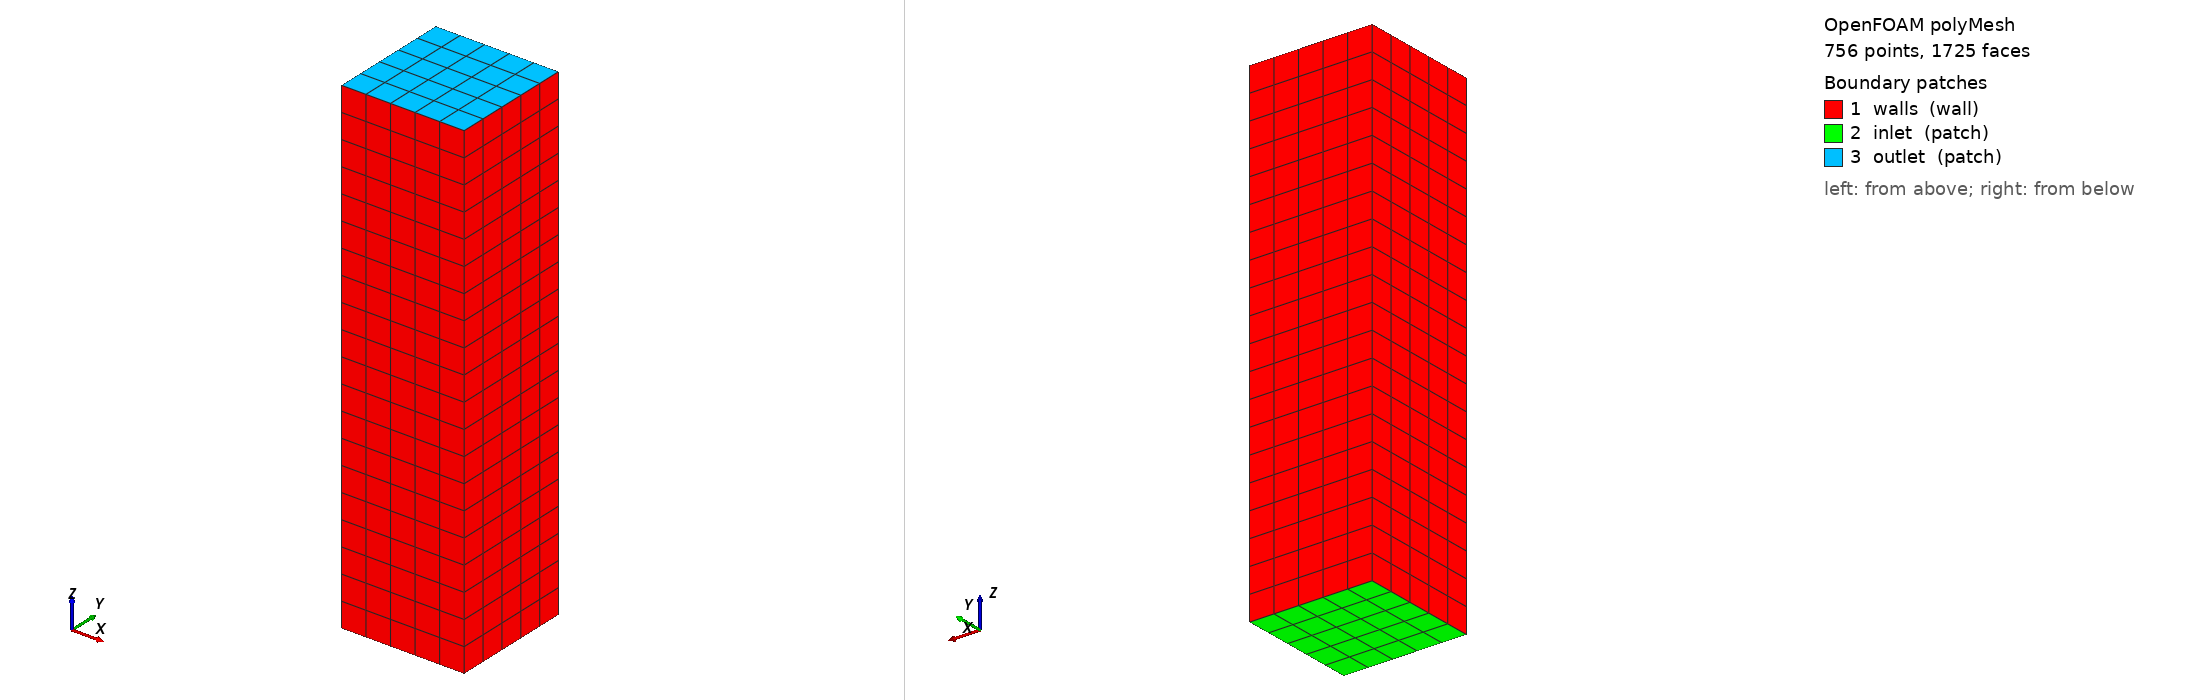

OpenFOAM case: the committed polyMesh, 756 points, 1725 faces. Boundary patches (legend numbers): 1 walls (wall), 2 inlet (patch), 3 outlet (patch). Left view from above one corner, right view from below the opposite corner. Boundary conditions: 0 field file(s) under 0/; 0 of 3 drawn patches have an entry in a shipped field file.

=== constant/polyMesh/boundary ===
/*--------------------------------*- C++ -*----------------------------------*\
  =========                 |
  \\      /  F ield         | OpenFOAM: The Open Source CFD Toolbox
   \\    /   O peration     | Website:  https://openfoam.org
    \\  /    A nd           | Version:  8
     \\/     M anipulation  |
\*---------------------------------------------------------------------------*/
FoamFile
{
    version     2.0;
    format      ascii;
    class       polyBoundaryMesh;
    location    "constant/polyMesh";
    object      boundary;
}
// * * * * * * * * * * * * * * * * * * * * * * * * * * * * * * * * * * * * * //

3
(
    walls
    {
        type            wall;
        inGroups        List<word> 1(wall);
        nFaces          400;
        startFace       1275;
    }
    inlet
    {
        type            patch;
        nFaces          25;
        startFace       1675;
    }
    outlet
    {
        type            patch;
        nFaces          25;
        startFace       1700;
    }
)

// ************************************************************************* //


=== system/blockMeshDict ===
/*--------------------------------*- C++ -*----------------------------------*\
  =========                 |
  \\      /  F ield         | OpenFOAM: The Open Source CFD Toolbox
   \\    /   O peration     | Website:  https://openfoam.org
    \\  /    A nd           | Version:  8
     \\/     M anipulation  |
\*---------------------------------------------------------------------------*//*--------------------------------*- C++ -*----------------------------------*\
  =========                 |
  \\      /  F ield         | OpenFOAM: The Open Source CFD Toolbox
   \\    /   O peration     | Website:  https://openfoam.org
    \\  /    A nd           | Version:  8
     \\/     M anipulation  |
\*---------------------------------------------------------------------------*/
FoamFile
{
    version     2.0;
    format      ascii;
    class       dictionary;
    object      blockMeshDict;
}
// * * * * * * * * * * * * * * * * * * * * * * * * * * * * * * * * * * * * * //

convertToMeters 1.0;

xmin 	-0.0025;
xmax  	0.0025;
ymin 	-0.0025;
ymax  	0.0025;
zmin 	0.0;
zmax  	0.02;

vertices
(
    ($xmin $ymin $zmin)
    ($xmax $ymin $zmin)
    ($xmax $ymax $zmin)
    ($xmin $ymax $zmin)
    ($xmin $ymin $zmax)
    ($xmax $ymin $zmax)
    ($xmax $ymax $zmax)
    ($xmin $ymax $zmax)

);

blocks
(
    hex (0 1 2  3 4 5 6 7) (5 5 20) simpleGrading (1 1 1)
);

edges
(
);

boundary
(
    walls
    {
        type wall;
        faces
        ( 
            (0 4 7 3)
            (1 5 4 0)
            (3 7 6 2)
            (2 6 5 1)
        );
    }
    inlet
    {
        type patch;
        faces
        (            
            (0 3 2 1)
        );
    }
    outlet
    {
        type patch;
        faces
        (            
            (4 5 6 7)
        );
    }
);

mergePatchPairs
(
);

// ************************************************************************* //


=== system/controlDict ===
/*--------------------------------*- C++ -*----------------------------------*\
  =========                 |
  \\      /  F ield         | OpenFOAM: The Open Source CFD Toolbox
   \\    /   O peration     | Website:  https://openfoam.org
    \\  /    A nd           | Version:  8
     \\/     M anipulation  |
\*---------------------------------------------------------------------------*/
FoamFile
{
    version     2.0;
    format      ascii;
    class       dictionary;
    location    "system";
    object      controlDict;
}
// * * * * * * * * * * * * * * * * * * * * * * * * * * * * * * * * * * * * * //

libs            ("libcatchyFiniteVolume.so");

application     cfdemSolverCatalyticReactingRhoPimple;

startFrom       startTime;

startTime       0;

stopAt          endTime;

endTime         0.1;

deltaT          2e-6;

writeControl    adjustableRunTime;

writeInterval   0.01;

purgeWrite      2;

writeFormat     ascii;

writePrecision  15;

writeCompression uncompressed;

timeFormat      general;

timePrecision   7;

runTimeModifiable yes;

functions
{
    #includeFunc    "outletAverage"
}
// ************************************************************************* //


Also in the case, not shown: constant/polyMesh/faces (numeric list); constant/polyMesh/neighbour (numeric list); constant/polyMesh/owner (numeric list); constant/polyMesh/points (numeric list).
